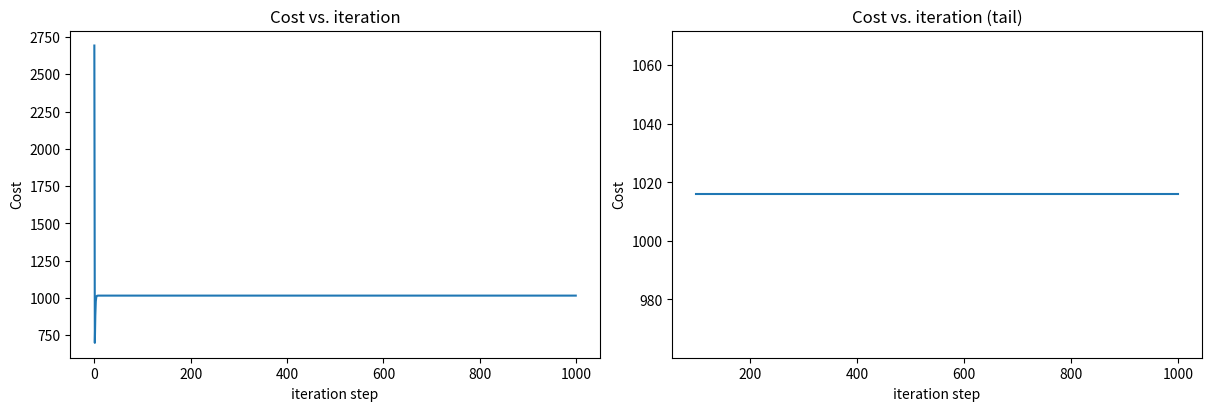

Generate this figure with matplotlib:
import numpy as np
import matplotlib.pyplot as plt
import copy,math

# plt.style.use('./deeplearning.mplstyle')
np.set_printoptions(precision=2)

X_train = np.array([[2104,5,1,45,],[1416,3,2,40],[852,2,1,35]])

y_train = np.array([460,232,178])

b_init = 785.1811367994083
w_init = np.array([ 0.39133535, 18.75376741, -53.36032453, -26.42131618])

def predict_single_loop(x,w,b):
  n = x.shape[0]
  
  p = np.dot(x,w) + b
  return p

x_vec = X_train[0,:]

f_wb = predict_single_loop(x_vec,w_init,b_init)
print('prediction: ',f_wb)

def compute_cost(X,y,w,b):
  m = X.shape[0]
  cost = 0.0
  for i in range(m):
    f_wb_i = np.dot(X[i],w) + b
    cost += (f_wb_i - y[i])**2
  
  cost = cost/(2*m)
  return cost

cost = compute_cost(X_train,y_train,w_init,b_init)
print(cost)

def compute_gradient(X,y,w,b):
  m,n = X.shape
  dj_dw = np.zeros((n,))
  dj_db = 0.

  for i in range(m):
    err= (np.dot(X[i],w) + b) - y[i]
    for j in range(n):
      dj_dw[j] = dj_dw[j]+ err*X[i,j]
    dj_db = dj_db + err

    dj_dw = dj_dw/m
    dj_db = dj_db/m

    return dj_db,dj_dw
  
tmp_dj_db,tmp_dj_dw = compute_gradient(X_train,y_train,w_init,b_init)

def gradient_descent(X,y,w_in,b_in,cost_function,gradient_function,alpha,num_iters):
  J_history = []
  w = copy.deepcopy(w_in)
  b = b_in

  for i in range(num_iters):
    dj_db,dj_dw = gradient_function(X,y,w,b)

    w = w - alpha*dj_dw
    b = b - alpha*dj_db

    if i<100000:
      J_history.append(cost_function(X,y,w,b))

    if i%math.ceil(num_iters/10) ==0:
      print(f"Iteration {i:4d} : Cost {J_history[-1]:8.2f}")
  return w,b,J_history

inital_w = np.zeros_like(w_init) # creates array with same shape and data type as w_init but filled with zeros
initial_b = 0.

iterations = 1000
alpha = 5.0e-7

w_final, b_final,J_hist = gradient_descent(X_train,y_train,inital_w,initial_b,compute_cost,compute_gradient,alpha,iterations)

print(f"b,w found by gradient descent: {b_final:0.2f},{w_final}")
m,_ = X_train.shape # _ indicates that the variable name is not going to be used(means im only interested in the no of rows, and not the no of columns)
for i in range(m):
  print(f"prediction: {np.dot(X_train[i],w_final) + b_final:0.2f},target value: {y_train[i]}")



# plot cost versus iteration  
fig, (ax1, ax2) = plt.subplots(1, 2, constrained_layout=True, figsize=(12, 4))
ax1.plot(J_hist)
ax2.plot(100 + np.arange(len(J_hist[100:])), J_hist[100:])
ax1.set_title("Cost vs. iteration");  ax2.set_title("Cost vs. iteration (tail)")
ax1.set_ylabel('Cost')             ;  ax2.set_ylabel('Cost') 
ax1.set_xlabel('iteration step')   ;  ax2.set_xlabel('iteration step') 
plt.show()